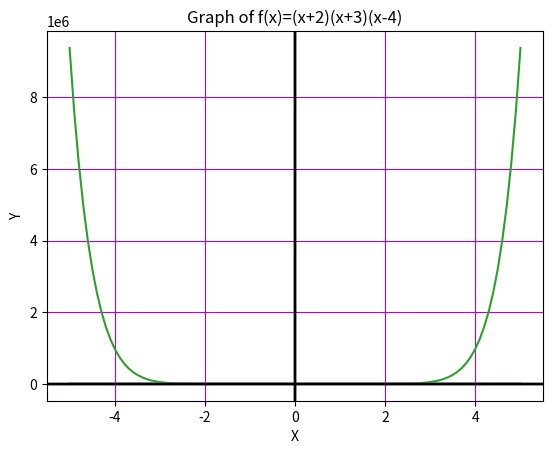

This figure's Python source:
#1
import matplotlib.pyplot as plt
import numpy as np
def f(x):
  return x**2 - 10
x = np.linspace(-5, 5, 100)  
y = f(x)
plt.plot(x, y)
plt.grid(True, color='m')
plt.xlabel("X")
plt.ylabel("Y")
plt.title("Graph of x^2 - 10")
plt.axhline(y=0, color="k")
plt.axvline(x=0, color="k")
plt.show()

#2
import matplotlib.pyplot as plt
import numpy as np
def f(x):
  return x**3 + x - 100
x = np.linspace(-5, 5, 100)  
y = f(x)
plt.plot(x, y)
plt.grid(True, color='m')
plt.xlabel("X")
plt.ylabel("Y")
plt.title("Graph of x^3 + x - 10")
plt.axhline(y=0, color="k")
plt.axvline(x=0, color="k")
plt.show()

#3
import matplotlib.pyplot as plt
import numpy as np
def f(x):
  return x**10 - x**8 -x**2 - 8
x = np.linspace(-5, 5, 100)  
y = f(x)
plt.plot(x, y)
plt.grid(True, color='m')
plt.xlabel("X")
plt.ylabel("Y")
plt.title("Graph of x^10 - x^8 -x^2 - 8")
plt.axhline(y=0, color="k")
plt.axvline(x=0, color="k")
plt.show()

#4
import matplotlib.pyplot as plt
import numpy as np
def f(x):
  return x**4 + x**3 + x**2 + x +1 
x = np.linspace(-5, 5, 100)  
y = f(x)
plt.plot(x, y)
plt.grid(True, color='m')
plt.xlabel("X")
plt.ylabel("Y")
plt.title("Graph of x^4 + x^3 + x^2 + x + 1")
plt.axhline(y=0, color="k")
plt.axvline(x=0, color="k")
plt.show()

#5
import matplotlib.pyplot as plt
import numpy as np
def f(x):
  return (x**2 + x + 10)/(2*x)
x = np.linspace(-5, 5, 100)  
y = f(x)
plt.plot(x, y)
plt.grid(True, color='m')
plt.xlabel("X")
plt.ylabel("Y")
plt.title("Graph of (x^2 + x + 10)/2x")
plt.axhline(y=0, color="k")
plt.axvline(x=0, color="k")
plt.show()

#6
import matplotlib.pyplot as plt
import numpy as np
def f(x):
  return np.sin(x)/(3*x)
x = np.linspace(-5, 5, 100)  
y = f(x)
plt.plot(x, y)
plt.grid(True, color='m')
plt.xlabel("X")
plt.ylabel("Y")
plt.title("Graph of sinx/3x")
plt.axhline(y=0, color="k")
plt.axvline(x=0, color="k")
plt.show()

#7
import matplotlib.pyplot as plt
import numpy as np
def f(x):
  return x**3 + (2*x**2) - (10*x) +3
x = np.linspace(-5, 5, 100)  
y = f(x)
plt.plot(x, y)
plt.grid(True, color='m')
plt.xlabel("X")
plt.ylabel("Y")
plt.title("Graph of x^3+2x^2-10x+3")
plt.axhline(y=0, color="k")
plt.axvline(x=0, color="k")
plt.show()

#8
import matplotlib.pyplot as plt
import numpy as np
def f(x):
  return np.cos(x)/(5*x)
x = np.linspace(-5, 5, 100)  
y = f(x)
plt.plot(x, y)
plt.grid(True, color='m')
plt.xlabel("X")
plt.ylabel("Y")
plt.title("Graph of cosx/5x")
plt.axhline(y=0, color="k")
plt.axvline(x=0, color="k")
plt.show()

#9
import matplotlib.pyplot as plt
import numpy as np
def f(x):
  return ((x**3)/(2*x))-(10*x)
x = np.linspace(-5, 5, 100)  
y = f(x)
plt.plot(x, y)
plt.grid(True, color='m')
plt.xlabel("X")
plt.ylabel("Y")
plt.title("Graph of (x^3/2x)-10x")
plt.axhline(y=0, color="k")
plt.axvline(x=0, color="k")
plt.show()

#10
import matplotlib.pyplot as plt
import numpy as np
def f(x):
  return (x+2)*(x+3)*(x-4)
x = np.linspace(-5, 5, 100)  
y = f(x)
plt.plot(x, y)
plt.grid(True, color='m')
plt.xlabel("X")
plt.ylabel("Y")
plt.title("Graph of f(x)=(x+2)(x+3)(x-4)")
plt.axhline(y=0, color="k")
plt.axvline(x=0, color="k")
plt.show()